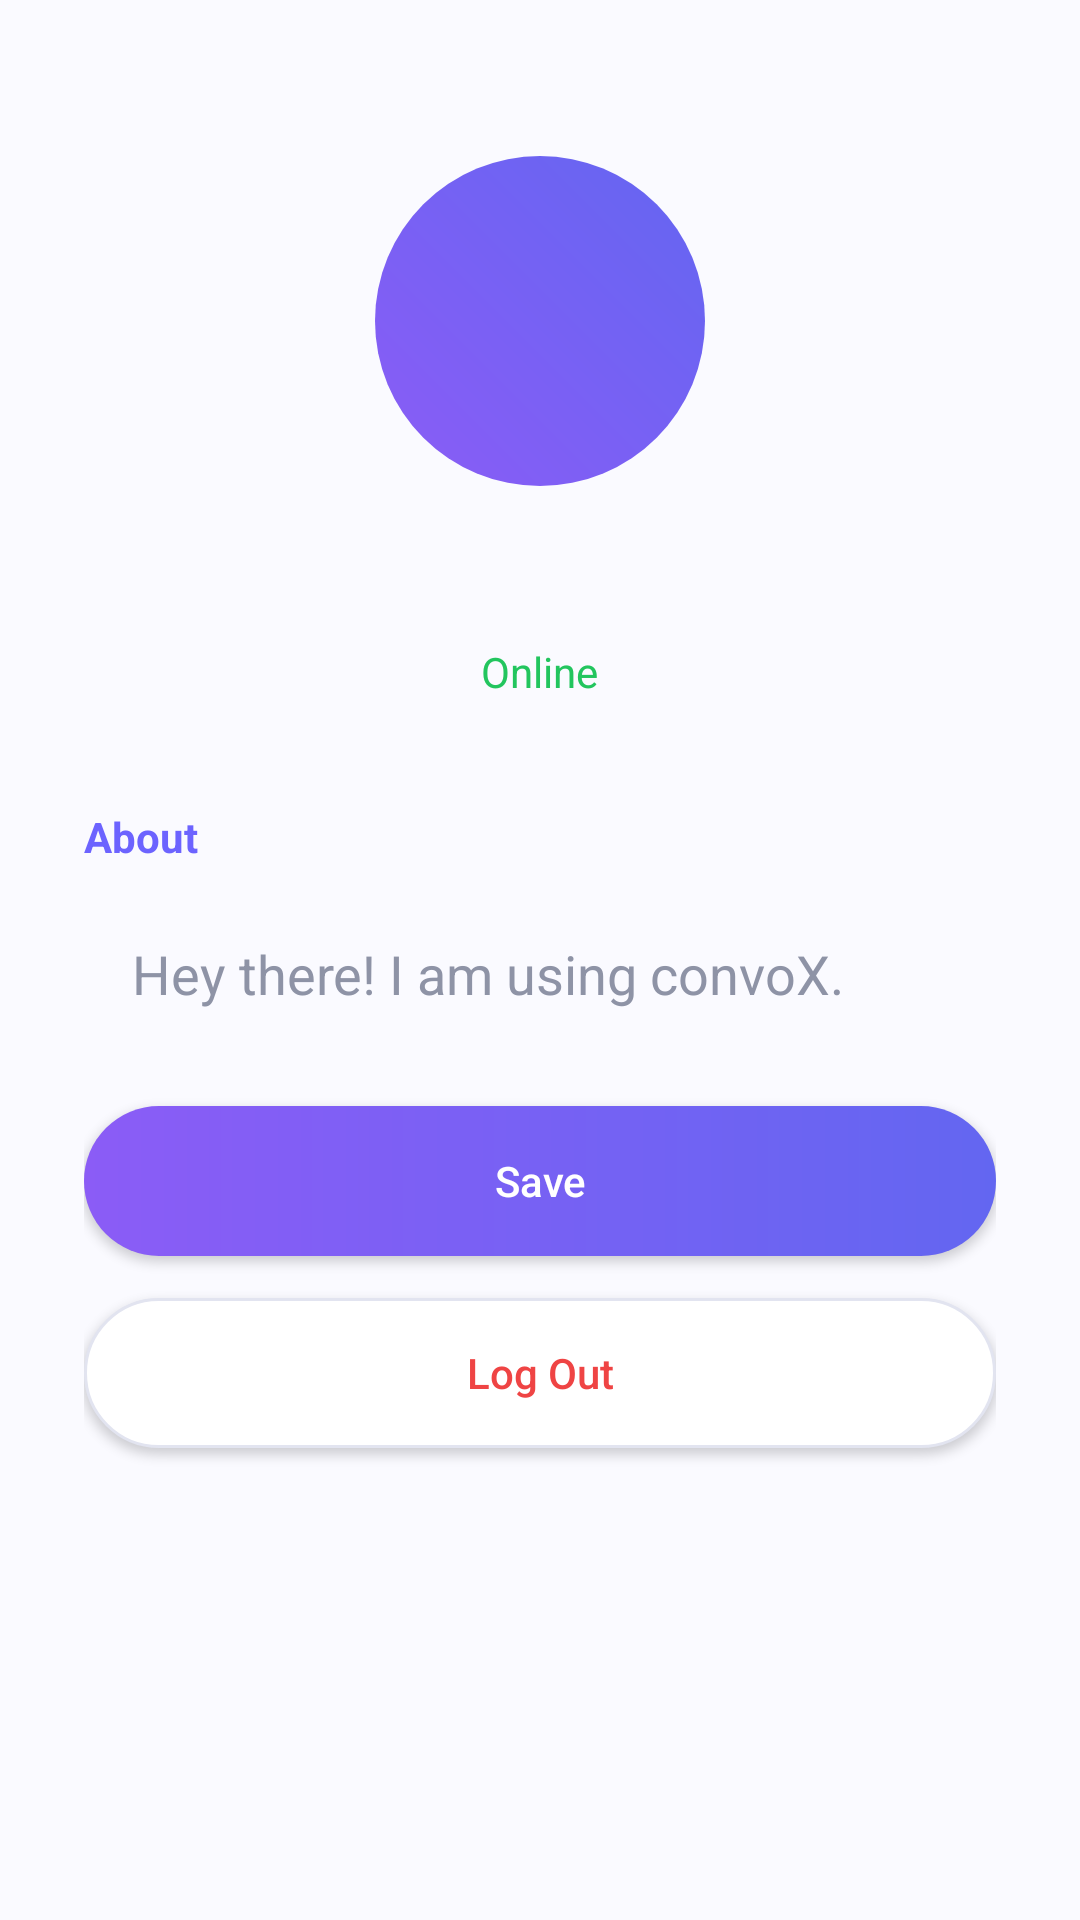

Layout XML and referenced resources for this Android screen:
<!-- AndroidManifest.xml: application theme Theme.ChatClone -->
<!-- res/layout/fragment_profile.xml -->
<?xml version="1.0" encoding="utf-8"?>
<LinearLayout xmlns:android="http://schemas.android.com/apk/res/android"
    android:layout_width="match_parent" android:layout_height="match_parent"
    android:orientation="vertical" android:gravity="center_horizontal"
    android:padding="28dp">

    <TextView
        android:id="@+id/tvAvatar"
        android:layout_width="110dp" android:layout_height="110dp"
        android:layout_marginTop="24dp"
        android:background="@drawable/circle_avatar_bg" android:gravity="center"
        android:textColor="@color/white" android:textSize="42sp" android:textStyle="bold" />

    <TextView
        android:id="@+id/tvUsername"
        android:layout_width="wrap_content" android:layout_height="wrap_content"
        android:layout_marginTop="16dp"
        android:textColor="@color/black" android:textSize="24sp" android:textStyle="bold" />

    <TextView
        android:id="@+id/tvStatus"
        android:layout_width="wrap_content" android:layout_height="wrap_content"
        android:layout_marginTop="4dp" android:text="Online"
        android:textColor="@color/online_green" />

    <TextView
        android:layout_width="match_parent" android:layout_height="wrap_content"
        android:layout_marginTop="36dp" android:text="About"
        android:textColor="@color/wa_dark_green" android:textStyle="bold" />

    <EditText
        android:id="@+id/etAbout"
        android:layout_width="match_parent" android:layout_height="wrap_content"
        android:layout_marginTop="8dp" android:padding="16dp"
        android:background="@drawable/bg_input"
        android:hint="Hey there! I am using convoX."
        android:textColor="@color/black" android:textColorHint="@color/wa_gray_text"
        android:maxLines="3" />

    <Button
        android:id="@+id/btnSaveAbout"
        android:layout_width="match_parent" android:layout_height="50dp"
        android:layout_marginTop="16dp"
        android:background="@drawable/bg_button_gradient"
        android:text="Save" android:textAllCaps="false" android:textColor="@color/white" />

    <Button
        android:id="@+id/btnLogout"
        android:layout_width="match_parent" android:layout_height="50dp"
        android:layout_marginTop="14dp"
        android:background="@drawable/bg_button_outline"
        android:text="Log Out" android:textAllCaps="false" android:textColor="@color/wa_red" />

</LinearLayout>
<!-- resources referenced by this layout -->
<resources>
  <color name="black">#1A1D29</color>
  <color name="online_green">#22C55E</color>
  <color name="wa_dark_green">#6C63FF</color>
  <color name="wa_gray_text">#8E93A6</color>
  <color name="wa_red">#EF4444</color>
  <color name="white">#FFFFFF</color>
  <!-- drawable bg_button_gradient (drawable) -->
  <?xml version="1.0" encoding="utf-8"?>
  <shape xmlns:android="http://schemas.android.com/apk/res/android">
      <gradient android:startColor="@color/grad_start" android:endColor="@color/grad_end" android:angle="0" />
      <corners android:radius="28dp" />
  </shape>
  <!-- drawable bg_button_outline (drawable) -->
  <?xml version="1.0" encoding="utf-8"?>
  <shape xmlns:android="http://schemas.android.com/apk/res/android">
      <solid android:color="@color/white" />
      <stroke android:width="1dp" android:color="#E2E4F0" />
      <corners android:radius="28dp" />
  </shape>
  <!-- drawable circle_avatar_bg (drawable) -->
  <?xml version="1.0" encoding="utf-8"?>
  <shape xmlns:android="http://schemas.android.com/apk/res/android" android:shape="oval">
      <gradient android:startColor="@color/grad_start" android:endColor="@color/grad_end" android:angle="45" />
  </shape>
  <style name="Theme.ChatClone" parent="Theme.MaterialComponents.DayNight.NoActionBar">
          <item name="colorPrimary">@color/wa_dark_green</item>
          <item name="colorPrimaryDark">@color/white</item>
          <item name="colorAccent">@color/wa_dark_green</item>
          <item name="android:statusBarColor">@color/white</item>
          <item name="android:windowLightStatusBar" tools:targetApi="m">true</item>
          <item name="android:windowBackground">@color/screen_bg</item>
      </style>
  <color name="grad_start">#8B5CF6</color>
  <color name="grad_end">#6366F1</color>
  <color name="screen_bg">#FAFAFF</color>
</resources>
